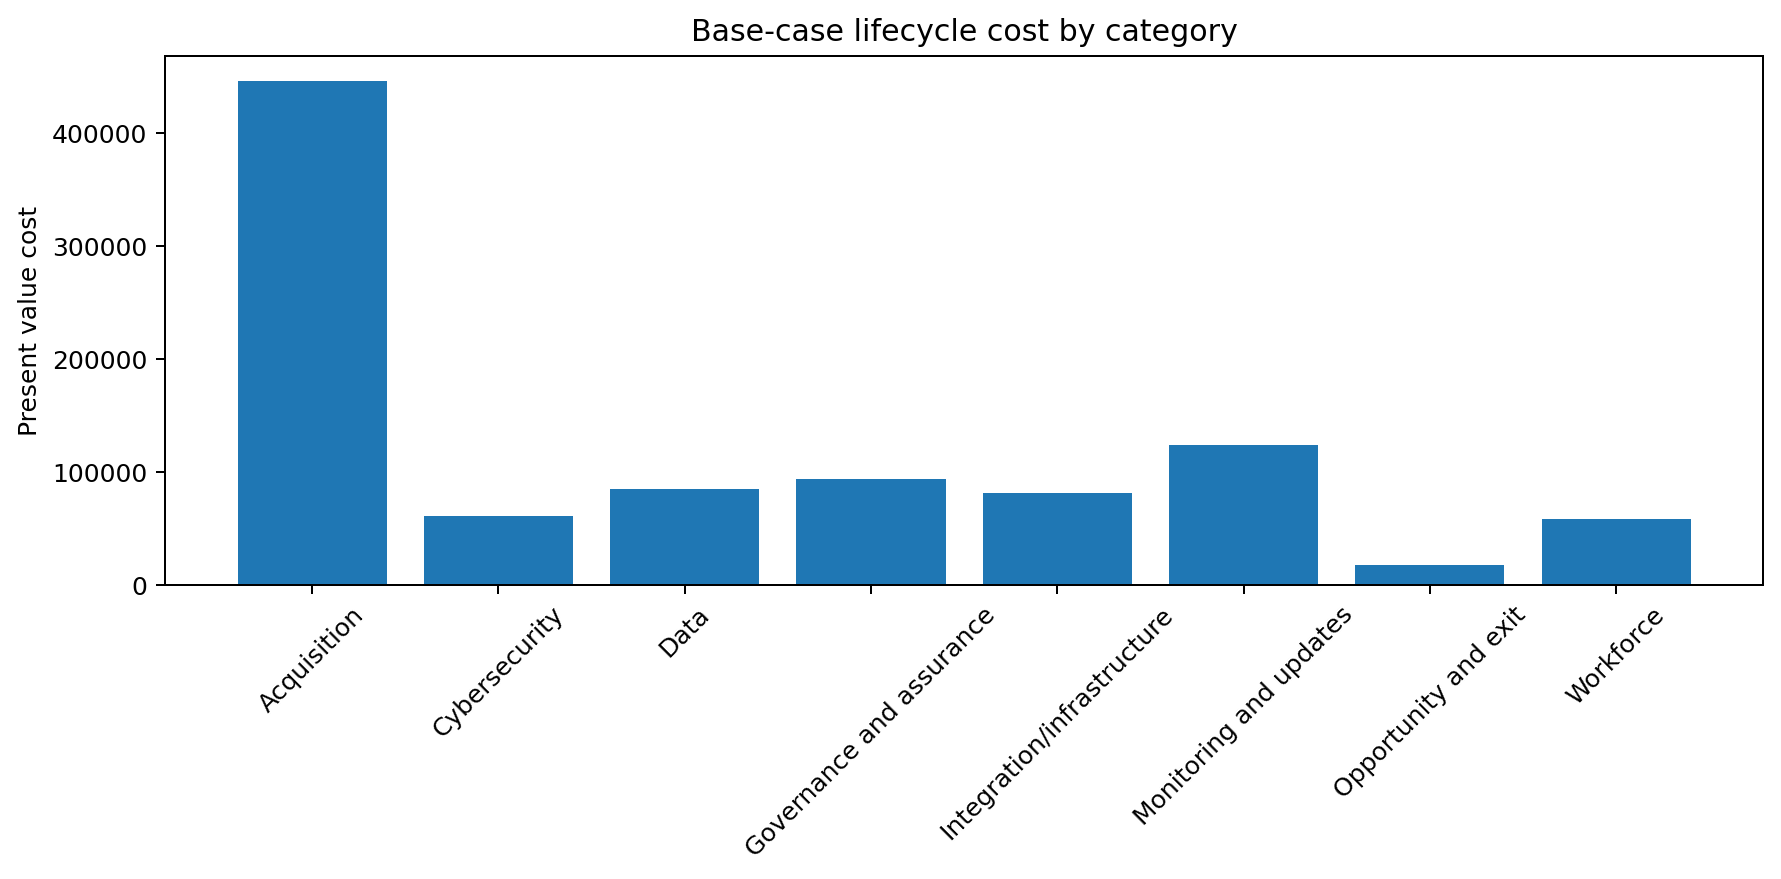

The file beside this chart, header and first rows:
category, pv_low_cost, pv_base_cost, pv_high_cost
Acquisition, 379420, 446377, 535652
Cybersecurity, 54717, 60797, 82076
Data, 67965, 84956, 114691
Governance and assurance, 79641, 93696, 121804
Integration/infrastructure, 73474, 81638, 106129
Monitoring and updates, 99361, 124201, 173882
Opportunity and exit, 12939, 17252, 25878
Workforce, 52458, 58286, 72858
